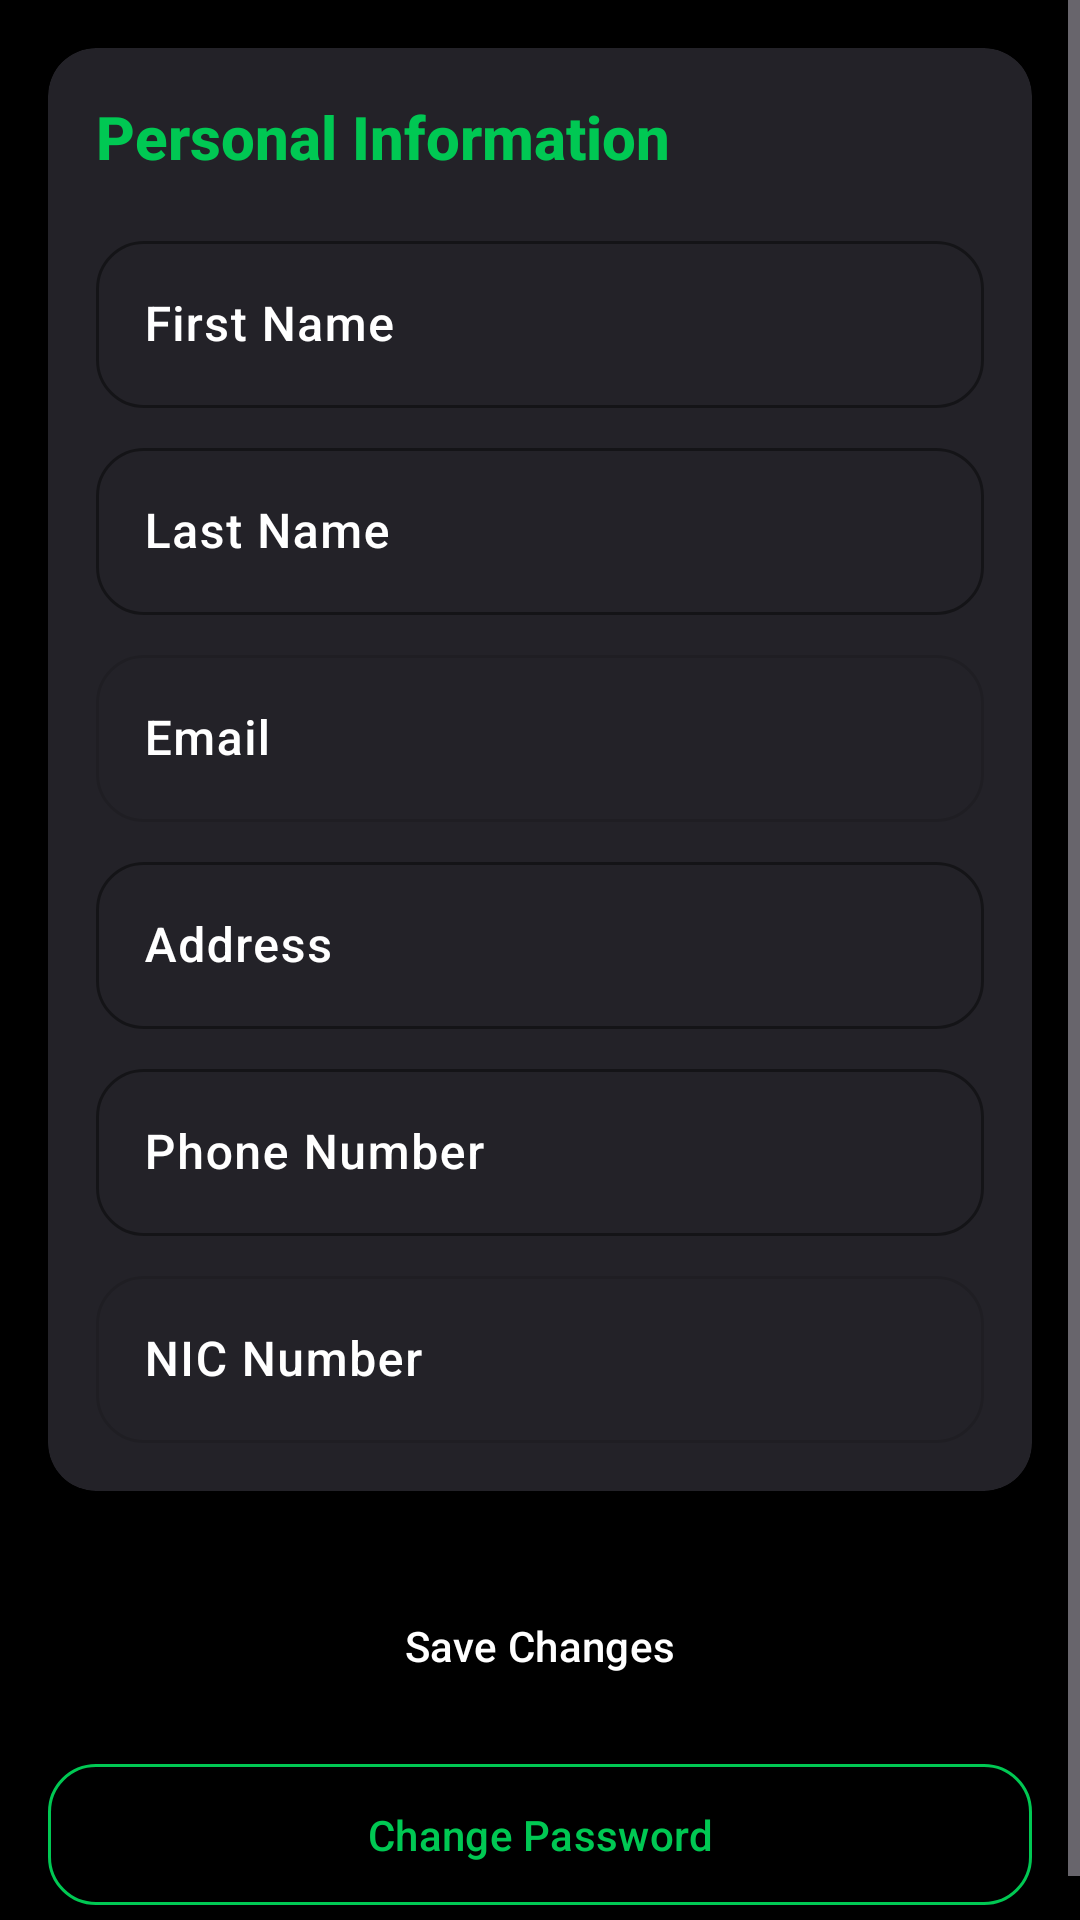

Write the Android layout XML for this screen, with the resource values it uses.
<!-- AndroidManifest.xml: application theme Theme.EcoStayRetreat -->
<!-- res/layout/screen_profile.xml -->
<?xml version="1.0" encoding="utf-8"?>
<androidx.coordinatorlayout.widget.CoordinatorLayout xmlns:android="http://schemas.android.com/apk/res/android"
    xmlns:app="http://schemas.android.com/apk/res-auto"
    xmlns:tools="http://schemas.android.com/tools"
    android:layout_width="match_parent"
    android:layout_height="match_parent"
    android:background="@color/colorBackground">

    <ScrollView
        android:layout_width="match_parent"
        android:layout_height="match_parent"
        android:fillViewport="true">

        <androidx.constraintlayout.widget.ConstraintLayout
            android:layout_width="match_parent"
            android:layout_height="wrap_content"
            android:padding="16dp"
            tools:context=".screens.ProfileScreen">

            <com.google.android.material.card.MaterialCardView
                android:id="@+id/cardProfileInfo"
                style="@style/Widget.App.CardView"
                android:layout_width="0dp"
                android:layout_height="wrap_content"
                app:layout_constraintEnd_toEndOf="parent"
                app:layout_constraintStart_toStartOf="parent"
                app:layout_constraintTop_toTopOf="parent">

                <LinearLayout
                    android:layout_width="match_parent"
                    android:layout_height="wrap_content"
                    android:orientation="vertical"
                    android:padding="16dp">

                    <TextView
                        android:layout_width="wrap_content"
                        android:layout_height="wrap_content"
                        android:text="Personal Information"
                        android:textColor="@color/colorPrimary"
                        android:textSize="20sp"
                        android:textStyle="bold" />

                    <com.google.android.material.textfield.TextInputLayout
                        android:id="@+id/tilFirstName"
                        style="@style/Widget.App.TextInputLayout"
                        android:layout_width="match_parent"
                        android:layout_height="wrap_content"
                        android:layout_marginTop="16dp"
                        android:hint="@string/first_name">
                        <com.google.android.material.textfield.TextInputEditText
                            android:id="@+id/etFirstName"
                            android:layout_width="match_parent"
                            android:layout_height="wrap_content" />
                    </com.google.android.material.textfield.TextInputLayout>

                    <com.google.android.material.textfield.TextInputLayout
                        android:id="@+id/tilLastName"
                        style="@style/Widget.App.TextInputLayout"
                        android:layout_width="match_parent"
                        android:layout_height="wrap_content"
                        android:layout_marginTop="8dp"
                        android:hint="@string/last_name">
                        <com.google.android.material.textfield.TextInputEditText
                            android:id="@+id/etLastName"
                            android:layout_width="match_parent"
                            android:layout_height="wrap_content" />
                    </com.google.android.material.textfield.TextInputLayout>

                    <com.google.android.material.textfield.TextInputLayout
                        style="@style/Widget.App.TextInputLayout"
                        android:layout_width="match_parent"
                        android:layout_height="wrap_content"
                        android:layout_marginTop="8dp"
                        android:enabled="false"
                        android:hint="@string/email">
                        <com.google.android.material.textfield.TextInputEditText
                            android:id="@+id/etEmail"
                            android:layout_width="match_parent"
                            android:layout_height="wrap_content" />
                    </com.google.android.material.textfield.TextInputLayout>

                    <com.google.android.material.textfield.TextInputLayout
                        android:id="@+id/tilAddress"
                        style="@style/Widget.App.TextInputLayout"
                        android:layout_width="match_parent"
                        android:layout_height="wrap_content"
                        android:layout_marginTop="8dp"
                        android:hint="@string/address">
                        <com.google.android.material.textfield.TextInputEditText
                            android:id="@+id/etAddress"
                            android:layout_width="match_parent"
                            android:layout_height="wrap_content" />
                    </com.google.android.material.textfield.TextInputLayout>

                    <com.google.android.material.textfield.TextInputLayout
                        android:id="@+id/tilPhone"
                        style="@style/Widget.App.TextInputLayout"
                        android:layout_width="match_parent"
                        android:layout_height="wrap_content"
                        android:layout_marginTop="8dp"
                        android:hint="@string/phone_number">
                        <com.google.android.material.textfield.TextInputEditText
                            android:id="@+id/etPhone"
                            android:layout_width="match_parent"
                            android:layout_height="wrap_content" />
                    </com.google.android.material.textfield.TextInputLayout>

                    <com.google.android.material.textfield.TextInputLayout
                        style="@style/Widget.App.TextInputLayout"
                        android:layout_width="match_parent"
                        android:layout_height="wrap_content"
                        android:layout_marginTop="8dp"
                        android:enabled="false"
                        android:hint="@string/nic_number">
                        <com.google.android.material.textfield.TextInputEditText
                            android:id="@+id/etNic"
                            android:layout_width="match_parent"
                            android:layout_height="wrap_content" />
                    </com.google.android.material.textfield.TextInputLayout>

                </LinearLayout>
            </com.google.android.material.card.MaterialCardView>

            <com.google.android.material.button.MaterialButton
                android:id="@+id/btnSaveChanges"
                style="@style/Widget.App.Button"
                android:layout_width="0dp"
                android:layout_height="wrap_content"
                android:layout_marginTop="24dp"
                android:text="@string/save_changes"
                android:padding="14dp"
                app:layout_constraintEnd_toEndOf="parent"
                app:layout_constraintStart_toStartOf="parent"
                app:layout_constraintTop_toBottomOf="@+id/cardProfileInfo" />

            <com.google.android.material.button.MaterialButton
                android:id="@+id/btnChangePassword"
                style="@style/Widget.Material3.Button.OutlinedButton"
                android:layout_width="0dp"
                android:layout_height="wrap_content"
                android:layout_marginTop="8dp"
                android:padding="14dp"
                android:text="@string/change_password"
                android:textColor="@color/colorPrimary"
                app:cornerRadius="16dp"
                app:strokeColor="@color/colorPrimary"
                app:layout_constraintEnd_toEndOf="parent"
                app:layout_constraintStart_toStartOf="parent"
                app:layout_constraintTop_toBottomOf="@+id/btnSaveChanges" />

        </androidx.constraintlayout.widget.ConstraintLayout>
    </ScrollView>

    <FrameLayout
        android:id="@+id/animation_container"
        android:layout_width="match_parent"
        android:layout_height="match_parent"
        android:background="#99000000"
        android:visibility="gone"
        tools:visibility="gone">

        <com.airbnb.lottie.LottieAnimationView
            android:id="@+id/lottieAnimationView"
            android:layout_width="250dp"
            android:layout_height="250dp"
            android:layout_gravity="center"
            app:lottie_autoPlay="false"
            app:lottie_loop="false" />
    </FrameLayout>

    <ProgressBar
        android:id="@+id/progressBar"
        android:layout_width="wrap_content"
        android:layout_height="wrap_content"
        android:layout_gravity="center"
        android:visibility="gone" />

</androidx.coordinatorlayout.widget.CoordinatorLayout>
<!-- resources referenced by this layout -->
<resources>
  <color name="colorBackground">#000000</color>
  <color name="colorPrimary">#00C853</color>
  <string name="address">Address</string>
  <string name="change_password">Change Password</string>
  <string name="email">Email</string>
  <string name="first_name">First Name</string>
  <string name="last_name">Last Name</string>
  <string name="nic_number">NIC Number</string>
  <string name="phone_number">Phone Number</string>
  <string name="save_changes">Save Changes</string>
  <style name="Widget.App.Button" parent="Widget.Material3.Button">
          <item name="android:background">@drawable/bg_button_green</item>
          <item name="backgroundTint">@color/colorPrimary</item>
          <item name="android:textColor">@color/colorOnPrimary</item>
          <item name="cornerRadius">16dp</item>
      </style>
  <style name="Widget.App.CardView" parent="Widget.Material3.CardView.Elevated">
          <item name="cardBackgroundColor">@color/colorSurface</item>
          <item name="cardCornerRadius">16dp</item>
          <item name="cardElevation">4dp</item>
      </style>
  <style name="Widget.App.TextInputLayout" parent="Widget.Material3.TextInputLayout.OutlinedBox">
          <item name="boxStrokeColor">@color/colorPrimary</item>
          <item name="hintTextColor">@color/colorPrimary</item>
          <item name="android:textColorHint">@color/colorOnSurface</item>
          <item name="boxCornerRadiusTopStart">16dp</item>
          <item name="boxCornerRadiusTopEnd">16dp</item>
          <item name="boxCornerRadiusBottomStart">16dp</item>
          <item name="boxCornerRadiusBottomEnd">16dp</item>
      </style>
  <style name="Theme.EcoStayRetreat" parent="Theme.Material3.Dark">
          <item name="android:colorBackground">@color/colorBackground</item>
          <item name="colorSurface">@color/colorSurface</item>
          <item name="colorOnSurface">@color/colorOnSurface</item>
          <item name="android:statusBarColor">@color/colorBackground</item>
          <item name="android:fontFamily">sans-serif-medium</item>
  
          <item name="textInputStyle">@style/Widget.App.TextInputLayout</item>
          <item name="materialCardViewStyle">@style/Widget.App.CardView</item>
          <item name="materialButtonStyle">@style/Widget.App.Button</item>
  
      </style>
  <color name="colorOnPrimary">#FFFFFF</color>
  <color name="colorSurface">#121212</color>
  <color name="colorOnSurface">#FFFFFF</color>
</resources>
